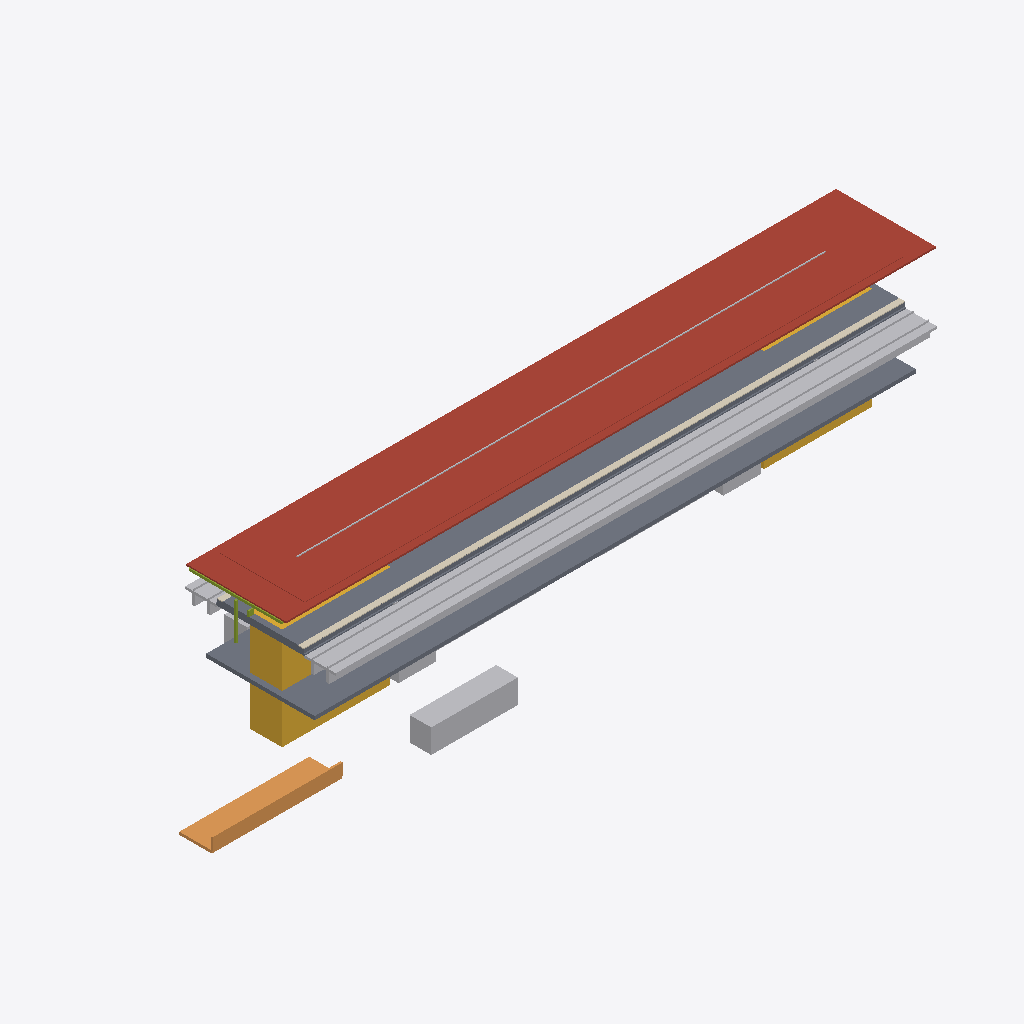
Isometric view of an IFC building model (IFC-SPF (STEP), schema IFC4X3, length unit metre), seen from the south-west, elements coloured by IFC class: 6 other elements (light grey), 4 slabs (grey), 1 roof (red-brown), 1 stair (yellow), 1 ramp (orange), 1 covering (cream), 1 member (olive).
Extent 69.0 m × 18.6 m × 13.4 m (x, y, z). Elements (25): 4 IfcSlab, 3 IfcTransportElement, 2 IfcCommunicationsAppliance, 2 IfcElectricDistributionBoard, 1 IfcAlarm, 1 IfcAudioVisualAppliance, 1 IfcBuildingElementProxy, 1 IfcCableCarrierSegment, 1 IfcCovering, 1 IfcDiscreteAccessory, 1 IfcFurniture, 1 IfcLightFixture.

HEADER;
FILE_DESCRIPTION(('ViewDefinition [CoordinationView]'),'2;1');
FILE_NAME('station-variant-006.ifc','2026-08-30T00:00:00+00:00',('OpenSourceRail'),('OpenSourceRail'),'IfcOpenShell 0.8.5','OpenSourceRail deterministic station IFC exporte','design-reference / not for construction');
FILE_SCHEMA(('IFC4X3'));
ENDSEC;
DATA;
#1=IFCPROJECT('1rrc1slHHHSPxgtp8aZ4VY',$,'OSR variant-006 station coordination',$,$,$,$,(#14),#9);
#2=IFCSITE('0F9tfqivnIgf8tws_I8W9c',$,'variant-006 station site',$,$,#18,$,$,.ELEMENT.,$,$,$,$,$);
#3=IFCBUILDING('0QiXPzEmTKWO2lhT7932dH',$,'variant-006 station',$,$,#21,$,$,.ELEMENT.,$,$,$);
#903=IFCROOF('2VnriFlH9LygpIzIZoNP4p',$,'factory-bonded solar roof sandwich panel with MC4 leads','one 6 m × 9.2 m panel per canopy bay','OSR station product item',#922,#919,'STN-CNP-P030',$);
#1497=IFCTRACKELEMENT('07e5k1c$TTAfWaVrifNKQ5',$,'station track-deck and running-rail interface','one track-deck/rail interface per boarding-face track, separate from ordinary running spans','OSR station product item',#1564,#1561,'STN-CIV-P060',$);
#87=IFCSLAB('0am8lMgzXKXQtpUV7RqCmr',$,'precast reinforced-concrete elevated platform L-unit','ceil(55.5 m / 3 m) × 2 elevated boarding-face strips','OSR station product item',#106,#103,'STN-CIV-P010',$);
#1787=IFCSLAB('2TLkXSnLbMRvYCRO8ZeHMV',$,'pedestrian overbridge/concourse structural and enclosure kit','configured access-bridge count','OSR station product item',#1800,#1797,'STN-ACC-P030',$);
#1683=IFCSTAIR('1W_NhtbtbKQgQvzeRmLRgx',$,'installed staircase','equipment identities and served levels from shared layout','OSR station product item',#1702,#1699,'STN-ACC-P050',$);
#1461=IFCRAMP('1A0In$NGPQMgWOVM6eVL4b',$,'direct/protected pedestrian approach, kerb, ramp, and boundary kit','elevated-island-concourse','OSR station product item',#1480,#1477,'STN-ACC-P010',$);
#1293=IFCTRANSPORTELEMENT('2aTLs4ukTU_hEti$Ue2x0m',$,'fare gate, accessible gate, and validator equipment kit','RFC 0010 gate lanes; halt uses two open-platform validators','OSR station product item',#1318,#1315,'STN-PAX-P040',$);
#213=IFCCOVERING('2oV5foncDH085M8OmnO8h5',$,'platform coping, tactile strip, warning line, and edge-marker kit','full boarding edge length','OSR station product item',#244,#241,'STN-PLT-P010',$);
#123=IFCSLAB('0xbJTHoLbIAvduA1vEpp9N',$,'platform sub-base, levelling pad, grout, and closure-pour kit','one placement and closure kit per configured platform','OSR station product item',#136,#133,'STN-CIV-P020',$);
#939=IFCCABLECARRIERSEGMENT('0zFb30REDPSAvGMQpsyyZ$',$,'platform-canopy PV string, combiner, isolation, bonding, and downlink kit','one controlled DC string and isolation package per platform canopy','OSR station product item',#958,#955,'STN-CNP-P040',$);
#1611=IFCTRANSPORTELEMENT('0kfSNFF$bJFvXLOBKGbTlJ',$,'installed passenger lift','lift identities and served levels from shared layout','OSR station product item',#1630,#1627,'STN-ACC-P020',$);
#261=IFCMEMBER('2XfIe1MKHJZeytftg6K1A3',$,'6 m galvanised HEA portal-frame steel kit','canopy bay count × configured platform count','OSR station product item',#466,#463,'STN-CNP-P010',$);
#975=IFCELECTRICDISTRIBUTIONBOARD('2VrjtiEujUmRkB3$FytQij',$,'weatherproof services cabinet, plinth, cooling, and maintenance-light kit','one coordinated services cabinet per station','OSR station product item',#1006,#1003,'STN-MEP-P010',$);
#1581=IFCSLAB('1KXLsiU5vMSf7PLic$DpWW',$,'island centre deck infill between edge L-unit strips','island width minus two 3 m edge strips, times platform length and count','OSR station product item',#1594,#1591,'STN-CIV-P050',$);
#1647=IFCTRANSPORTELEMENT('1se3XddLvUv9y$g$pw2cVg',$,'installed escalator','equipment identities and served levels from shared layout','OSR station product item',#1666,#1663,'STN-ACC-P040',$);
ENDSEC;
